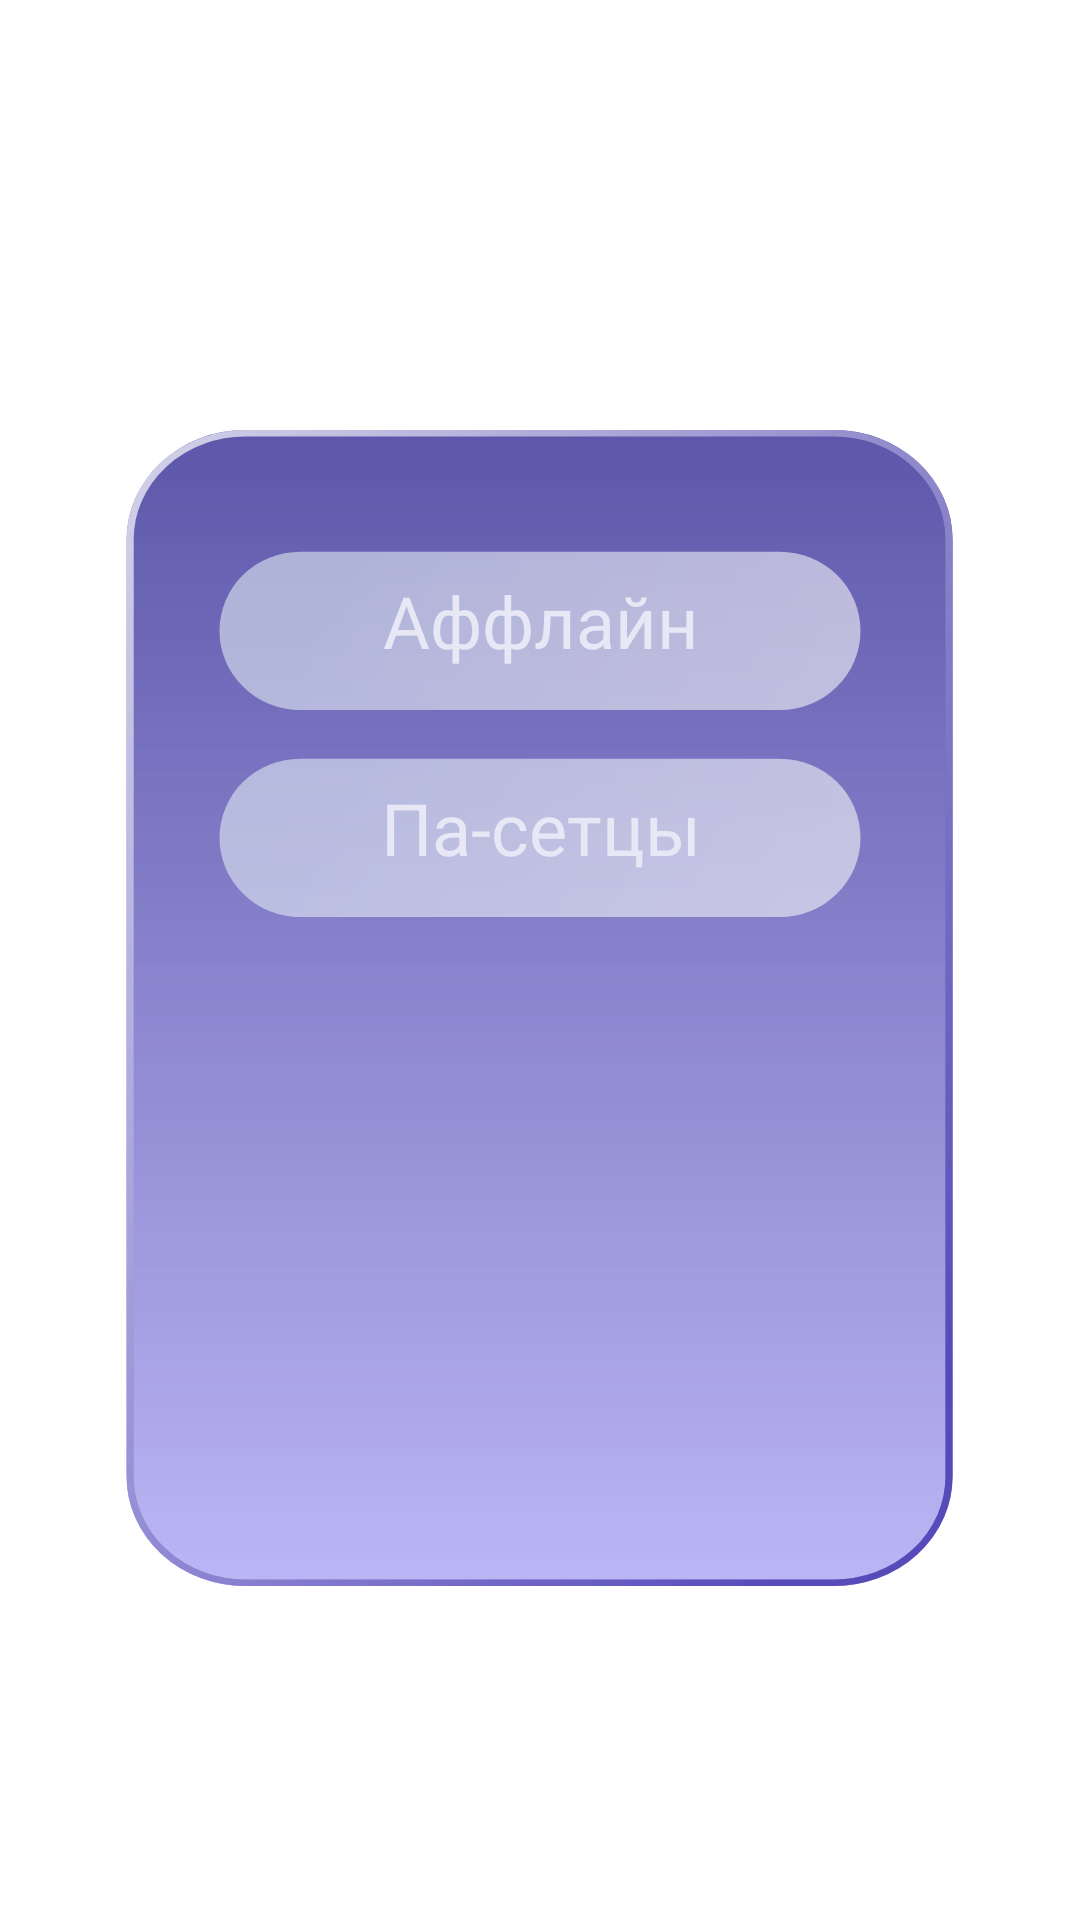

Here is an Android app screen rendered from its layout file. Give the layout XML and the strings, colors and styles it references.
<!-- AndroidManifest.xml: application theme AppTheme -->
<!-- res/layout/fragment_mode_menu.xml -->
<?xml version="1.0" encoding="UTF-8"?>
<androidx.constraintlayout.widget.ConstraintLayout xmlns:android="http://schemas.android.com/apk/res/android"
    xmlns:app="http://schemas.android.com/apk/res-auto"
    android:layout_width="match_parent"
    android:layout_height="match_parent">

    <ImageView
        android:id="@+id/imageView2"
        android:layout_width="0dp"
        android:layout_height="0dp"
        android:background="@drawable/ic_bg_panel"
        app:layout_constraintBottom_toTopOf="@+id/gl_panel_end_mode"
        app:layout_constraintEnd_toStartOf="@+id/gl_panel_right_mode"
        app:layout_constraintHorizontal_bias="0.0"
        app:layout_constraintStart_toStartOf="@+id/gl_panel_left_mode"
        app:layout_constraintTop_toTopOf="@+id/gl_panel_start_mode"
        app:layout_constraintVertical_bias="0.0" />

    <Button
        android:id="@+id/button_offline"
        style="@style/RoundedCornerButton"
        android:layout_width="wrap_content"
        android:layout_height="wrap_content"
        android:background="@drawable/ic_button_mode"
        android:fontFamily="@font/nunito"
        android:paddingBottom="10dp"
        android:text="@string/offline_button"
        android:textAllCaps="false"
        android:textColor="@color/colorMain"
        android:textSize="24sp"
        app:layout_constraintBottom_toTopOf="@+id/button_network"
        app:layout_constraintEnd_toStartOf="@+id/guideline13"
        app:layout_constraintHorizontal_bias="0.5"
        app:layout_constraintStart_toStartOf="@+id/guideline14"
        app:layout_constraintTop_toTopOf="@+id/guideline7" />

    <Button
        android:id="@+id/button_network"
        android:layout_width="wrap_content"
        android:layout_height="wrap_content"
        android:background="@drawable/ic_button_mode"
        android:fontFamily="@font/nunito"
        android:paddingBottom="10dp"
        android:text="@string/network_game_button"
        android:textAllCaps="false"
        android:textColor="@color/colorMain"
        android:textSize="24sp"
        app:layout_constraintBottom_toTopOf="@+id/guideline8"
        app:layout_constraintEnd_toStartOf="@+id/guideline13"
        app:layout_constraintHorizontal_bias="0.5"
        app:layout_constraintStart_toStartOf="@+id/guideline14"
        app:layout_constraintTop_toBottomOf="@+id/button_offline" />

    <androidx.constraintlayout.widget.Guideline
        android:id="@+id/guideline8"
        android:layout_width="wrap_content"
        android:layout_height="wrap_content"
        android:orientation="horizontal"
        app:layout_constraintGuide_percent="0.5" />

    <androidx.constraintlayout.widget.Guideline
        android:id="@+id/gl_panel_right_mode"
        android:layout_width="wrap_content"
        android:layout_height="wrap_content"
        android:orientation="vertical"
        app:layout_constraintGuide_percent="0.93" />

    <androidx.constraintlayout.widget.Guideline
        android:id="@+id/gl_panel_left_mode"
        android:layout_width="wrap_content"
        android:layout_height="wrap_content"
        android:orientation="vertical"
        app:layout_constraintGuide_percent="0.07" />

    <androidx.constraintlayout.widget.Guideline
        android:id="@+id/gl_panel_start_mode"
        android:layout_width="wrap_content"
        android:layout_height="wrap_content"
        android:orientation="horizontal"
        app:layout_constraintGuide_percent="0.2" />

    <androidx.constraintlayout.widget.Guideline
        android:id="@+id/gl_panel_end_mode"
        android:layout_width="wrap_content"
        android:layout_height="wrap_content"
        android:orientation="horizontal"
        app:layout_constraintGuide_percent="0.85" />

    <androidx.constraintlayout.widget.Guideline
        android:id="@+id/guideline13"
        android:layout_width="wrap_content"
        android:layout_height="wrap_content"
        android:orientation="vertical"
        app:layout_constraintGuide_percent="0.8" />

    <androidx.constraintlayout.widget.Guideline
        android:id="@+id/guideline14"
        android:layout_width="wrap_content"
        android:layout_height="wrap_content"
        android:orientation="vertical"
        app:layout_constraintGuide_percent="0.2" />

    <androidx.constraintlayout.widget.Guideline
        android:id="@+id/guideline7"
        android:layout_width="wrap_content"
        android:layout_height="wrap_content"
        android:orientation="horizontal"
        app:layout_constraintGuide_percent="0.27" />


</androidx.constraintlayout.widget.ConstraintLayout>
<!-- resources referenced by this layout -->
<resources>
  <color name="colorMain">#E7E7F5</color>
  <!-- drawable ic_bg_panel: vector/xml drawable (drawable, 2245 chars, omitted) -->
  <!-- drawable ic_button_mode (drawable) -->
  <vector android:autoMirrored="true" android:height="59dp"
      android:viewportHeight="76" android:viewportWidth="278"
      android:width="220dp" xmlns:aapt="http://schemas.android.com/aapt" xmlns:android="http://schemas.android.com/apk/res/android">
      <path android:fillAlpha="0.6" android:pathData="M38,2L240,2A34,34 0,0 1,274 36L274,36A34,34 0,0 1,240 70L38,70A34,34 0,0 1,4 36L4,36A34,34 0,0 1,38 2z">
          <aapt:attr name="android:fillColor">
              <gradient android:endX="218.119" android:endY="115.18"
                  android:startX="38.7143" android:startY="11.8077" android:type="linear">
                  <item android:color="#FFDEE9F2" android:offset="0"/>
                  <item android:color="#FFF5F5F7" android:offset="1"/>
              </gradient>
          </aapt:attr>
      </path>
  </vector>
  <string name="network_game_button">Па-сетцы</string>
  <string name="offline_button">Аффлайн</string>
  <style name="RoundedCornerButton" parent="@style/Widget.AppCompat.Button.Colored">
          <item name="background">@drawable/btn_rounded_corner</item>
          <item name="colorButtonNormal">#1a237e</item>
          <item name="colorControlHighlight">#673ab7</item>
      </style>
  <style name="AppTheme" parent="Theme.MaterialComponents.Light.NoActionBar">
          
          <item name="colorPrimary">#5E35B1</item>
          <item name="colorPrimaryDark">@color/colorPrimaryDark</item>
          <item name="colorAccent">@color/colorAccent</item>
      </style>
  <!-- drawable btn_rounded_corner (drawable-v21) -->
  <?xml version="1.0" encoding="utf-8"?>
  <inset xmlns:android="http://schemas.android.com/apk/res/android">
      <ripple android:color="?attr/colorControlHighlight">
          <item>
              <shape android:shape="rectangle"
                     android:tint="@color/colorCard">
                  <corners android:radius="20dp"/>
                  <solid android:color="@color/colorPrimaryDark"/>
                  <padding android:bottom="6dp"/>
              </shape>
          </item>
      </ripple>
  </inset>
  <color name="colorPrimaryDark">#232323</color>
  <color name="colorAccent">#C0C3C3</color>
  <color name="colorCard">#5B4DC1</color>
</resources>
